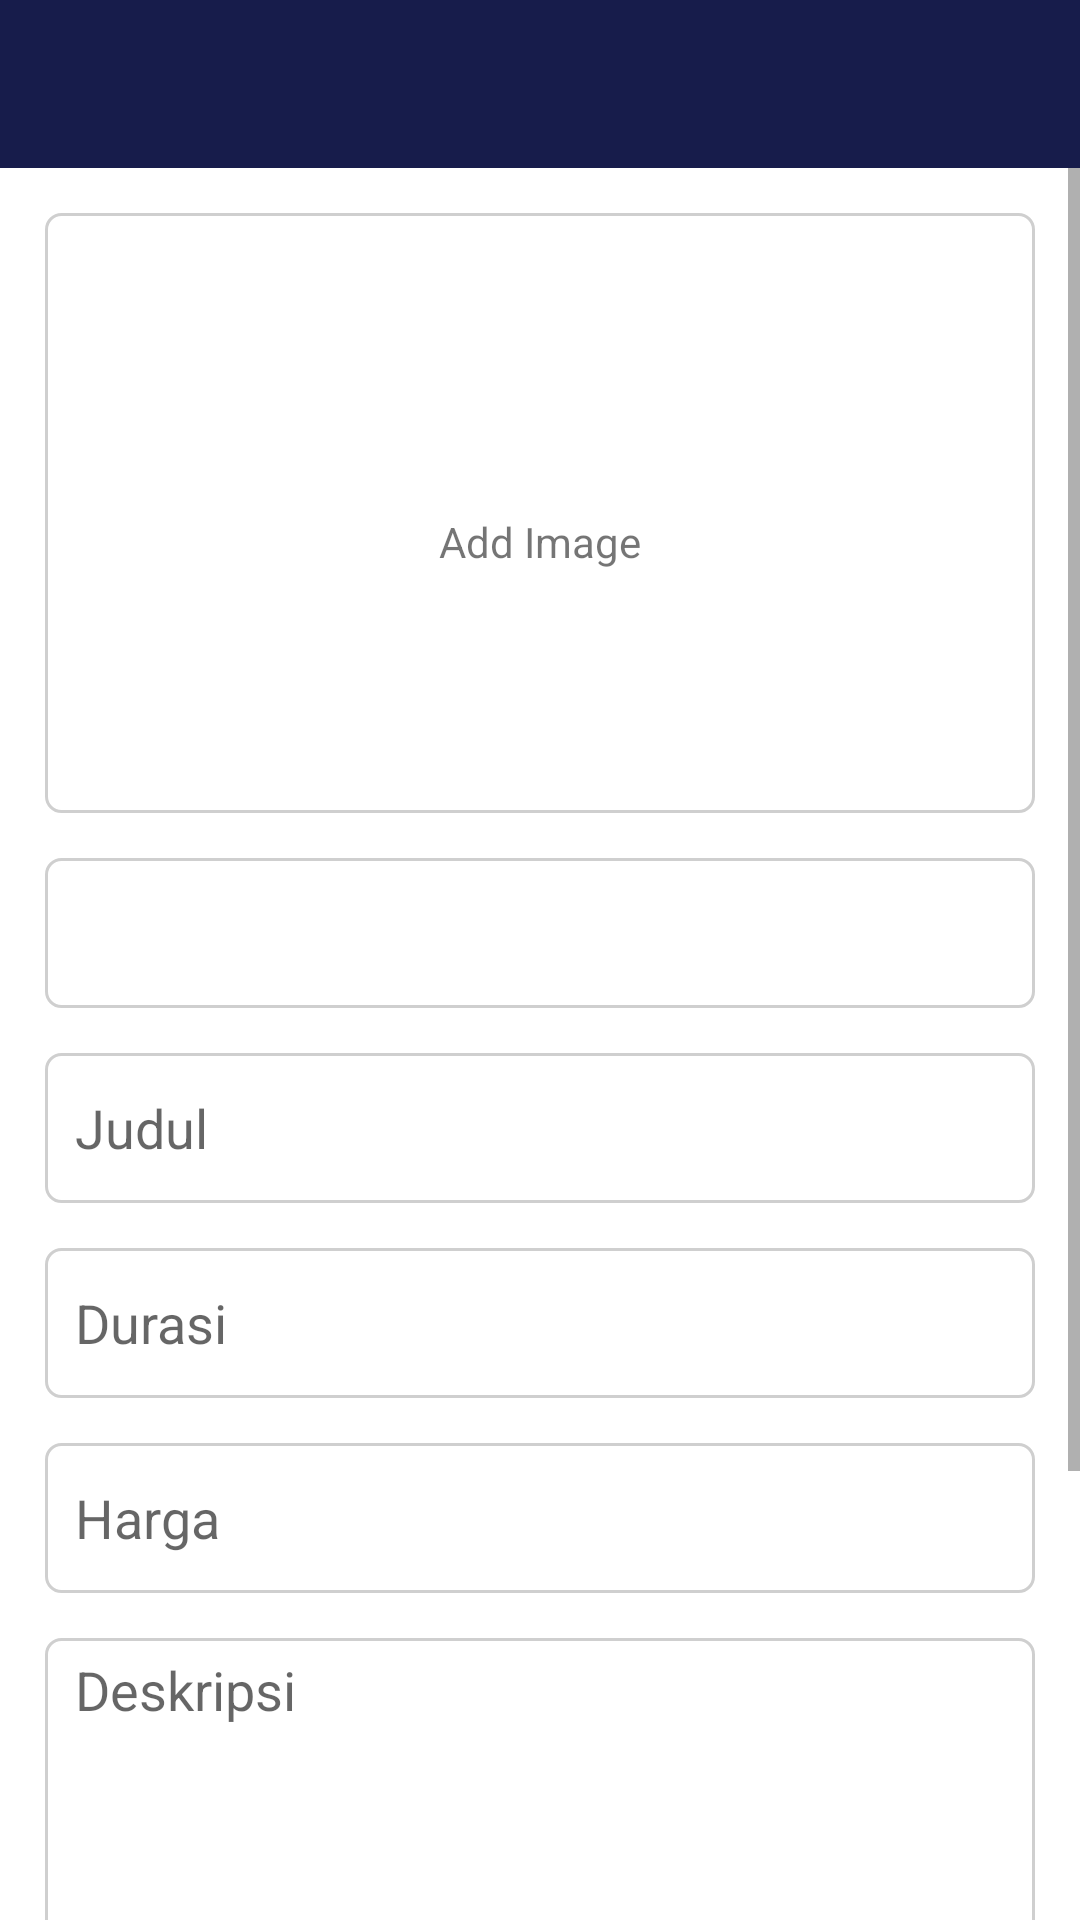

Reconstruct the res/layout file that produces this screen, plus the resources it refers to.
<!-- AndroidManifest.xml: application theme AppTheme -->
<!-- res/layout/activity_paket_wisata_add.xml -->
<?xml version="1.0" encoding="utf-8"?>
<RelativeLayout
        xmlns:android="http://schemas.android.com/apk/res/android"
        xmlns:tools="http://schemas.android.com/tools"
        android:orientation="vertical"
        android:layout_width="match_parent"
        android:layout_height="match_parent"
        android:background="@color/whitePrimary"
        tools:context=".Admin.Activity.PaketWisataAddActivity">

    <com.google.android.material.appbar.AppBarLayout
            android:id="@+id/appbar"
            android:layout_width="match_parent"
            android:layout_height="wrap_content">

        <include
                android:id="@+id/toolbar"
                layout="@layout/toolbar"/>

    </com.google.android.material.appbar.AppBarLayout>

    <ScrollView
            android:layout_below="@id/appbar"
            android:orientation="vertical"
            android:layout_width="match_parent"
            android:layout_height="wrap_content">

    <RelativeLayout
            android:padding="15dp"
            android:layout_width="match_parent"
            android:layout_height="wrap_content">

        <TextView
                android:layout_width="wrap_content"
                android:text="Add Image"
                android:layout_marginTop="100dp"
                android:layout_centerHorizontal="true"
                android:layout_height="wrap_content"/>

        <ImageView
                android:background="@drawable/bg_border"
                android:id="@+id/img_wisata"
                android:layout_width="match_parent"
                android:layout_height="200dp"/>

    <LinearLayout
            android:layout_below="@+id/img_wisata"
            android:orientation="vertical"
            android:layout_width="match_parent"
            android:layout_height="wrap_content">

        <Spinner
                android:background="@drawable/bg_border_et"
                android:id="@+id/sp"
                android:textSize="18sp"
                android:layout_marginTop="15dp"
                android:layout_width="match_parent"
                android:layout_height="50dp"/>

        <EditText
                android:background="@drawable/bg_border_et"
                android:id="@+id/edt_judul"
                android:hint="Judul"
                android:textSize="18sp"
                android:layout_marginTop="15dp"
                android:layout_width="match_parent"
                android:layout_height="50dp"/>

        <EditText
                android:background="@drawable/bg_border_et"
                android:id="@+id/edt_durasi"
                android:hint="Durasi"
                android:textSize="18sp"
                android:layout_marginTop="15dp"
                android:layout_width="match_parent"
                android:layout_height="50dp"/>

        <EditText
                android:background="@drawable/bg_border_et"
                android:id="@+id/edt_harga"
                android:hint="Harga"
                android:inputType="number"
                android:textSize="18sp"
                android:layout_marginTop="15dp"
                android:layout_width="match_parent"
                android:layout_height="50dp"/>

        <EditText
                android:background="@drawable/bg_border_et"
                android:id="@+id/edt_deskripsi"
                android:hint="Deskripsi"
                android:gravity="top"
                android:inputType="text|textMultiLine"
                android:textSize="18sp"
                android:layout_marginTop="15dp"
                android:layout_width="match_parent"
                android:layout_height="200dp"/>

        <Button
                android:id="@+id/btn_save"
                android:text="Save"
                android:layout_marginVertical="15dp"
                android:textColor="@color/whitePrimary"
                android:fontFamily="@font/montserrat_medium"
                android:textSize="18sp"
                android:background="@drawable/bg_btn_blue_primary"
                android:layout_width="match_parent"
                android:layout_height="50dp"/>

    </LinearLayout>

    </RelativeLayout>

    </ScrollView>

    <RelativeLayout
            android:id="@+id/loading"
            android:visibility="gone"
            android:layout_width="match_parent"
            android:layout_height="match_parent">

        <include
                android:id="@+id/lottie"
                layout="@layout/lottie"/>

    </RelativeLayout>

</RelativeLayout>
<!-- res/layout/toolbar.xml (included above) -->
<?xml version="1.0" encoding="utf-8"?>
<androidx.appcompat.widget.Toolbar
        xmlns:android="http://schemas.android.com/apk/res/android"
        xmlns:app="http://schemas.android.com/apk/res-auto"
        android:id="@+id/toolbar"
        android:layout_width="match_parent"
        android:layout_height="wrap_content"
        android:background="?attr/colorPrimaryDark"
        android:minHeight="?attr/actionBarSize"
        app:theme="@style/AppTheme.AppBarOverlay"
        app:popupTheme="@style/AppTheme.PopupOverlay">

</androidx.appcompat.widget.Toolbar>
<!-- res/layout/lottie.xml (included above) -->
<?xml version="1.0" encoding="utf-8"?>
<com.airbnb.lottie.LottieAnimationView
        xmlns:android="http://schemas.android.com/apk/res/android"
        xmlns:app="http://schemas.android.com/apk/res-auto"
        android:id="@+id/lottie"
        app:lottie_fileName="3649-floral-loading-animation.json"
        app:lottie_loop="true"
        app:lottie_autoPlay="true"
        android:scaleType="fitXY"
        android:layout_centerInParent="true"
        android:layout_width="220dp"
        android:layout_height="220dp">

</com.airbnb.lottie.LottieAnimationView>
<!-- resources referenced by this layout -->
<resources>
  <color name="whitePrimary">#FFFFFF</color>
  <!-- drawable bg_border (drawable) -->
  <?xml version="1.0" encoding="utf-8"?>
  <shape xmlns:android="http://schemas.android.com/apk/res/android"
  android:shape="rectangle">
  
      <stroke android:color="#cfcfcf" android:width="1dp"/>
      <corners android:radius="5dp"/>
  
  </shape>
  <!-- drawable bg_border_et (drawable) -->
  <?xml version="1.0" encoding="utf-8"?>
  <shape xmlns:android="http://schemas.android.com/apk/res/android"
         android:shape="rectangle">
  
      <stroke android:color="#cfcfcf" android:width="1dp"/>
      <corners android:radius="5dp"/>
      <padding
              android:top="5dp"
              android:bottom="5dp"
              android:left="10dp"
              android:right="10dp"/>
  
  </shape>
  <style name="AppTheme.AppBarOverlay" parent="ThemeOverlay.AppCompat.Dark.ActionBar" />
  <style name="AppTheme.PopupOverlay" parent="ThemeOverlay.AppCompat.Light" />
  <style name="AppTheme" parent="Theme.AppCompat.Light.NoActionBar">
          
          <item name="colorPrimary">@color/colorPrimary</item>
          <item name="colorPrimaryDark">@color/colorPrimaryDark</item>
          <item name="colorAccent">@color/colorAccent</item>
          <item name="windowActionBar">false</item>
          <item name="windowNoTitle">true</item>
      </style>
  <color name="colorPrimary">#3F51B5</color>
  <color name="colorPrimaryDark">#171C4B</color>
  <color name="colorAccent">#D81B60</color>
</resources>
